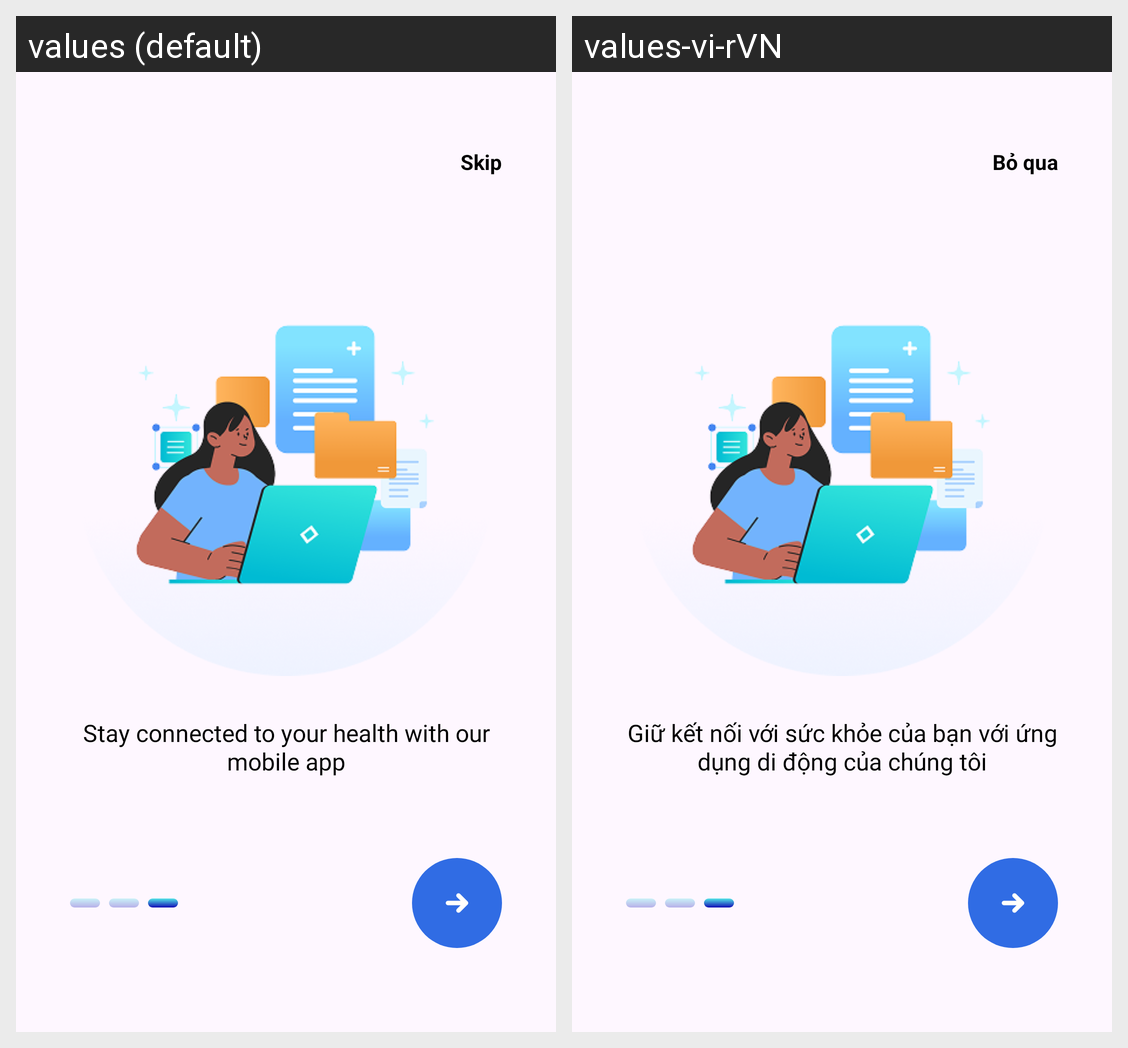

Strings drawn on this Android screen and how each of the app's shown locales translates them:
Android screen res/layout/activity_onboarding_screen_3.xml rendered under 2 locales, left to right: values (default), values-vi-rVN. Device: Nexus 5 (rendered at 1080×1920; each locale shown at half size, 540×960, under a caption strip naming it); theme Theme.MD09_PharmaPoly.
Strings drawn on this screen, with the default value and each locale's value (text and hints the layout hard-codes, and strings that could not be matched under every locale, appear in the picture but are not listed):

skip
  values: Skip
  values-vi-rVN: Bỏ qua

stay_connected_health
  values: Stay connected to your health with our mobile app
  values-vi-rVN: Giữ kết nối với sức khỏe của bạn với ứng dụng di động của chúng tôi
